Run: headless pygame with SDL's dummy video driver; simulated clock (each Clock.tick advances the game by its frame time, no real sleeping); random seed 0; keys injected as events and as key.get_pressed() state; no mouse input.
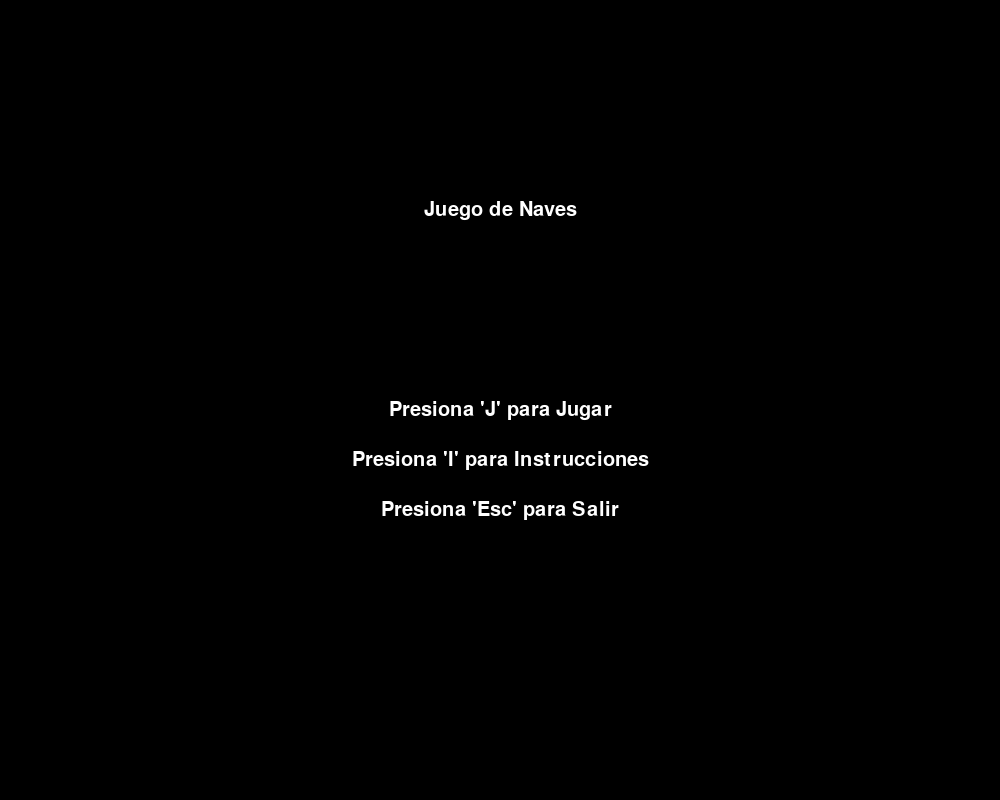
Frame 1 of 4 · flips 1–60 · no input
Frame 2 of 4 · flips 61–180 · tapped SPACE, RETURN · held RIGHT (→), D · screen unchanged from frame 1, image omitted
Frame 3 of 4 · flips 181–300 · held DOWN (↓), S · screen unchanged from frame 2, image omitted
Frame 4 of 4 · flips 301–420 · held LEFT (←), A, UP (↑), W · screen unchanged from frame 3, image omitted

The pygame program that drew these frames:

import pygame
import sys

# Inicializar todos los módulos de Pygame
pygame.init()

# Configuraciones de la ventana
ANCHO = 1000
ALTO = 800
VENTANA = pygame.display.set_mode((ANCHO, ALTO))
pygame.display.set_caption("Juego de Naves")

# Colores
BLANCO = (255, 255, 255)
NEGRO = (0, 0, 0)
AZUL = (0, 0, 255)

# Fuentes
FUENTE = pygame.font.SysFont("comicsans", 30)

# Función para mostrar el menú principal
def mostrar_menu():
    menu_activo = True
    nombre = ""

    while menu_activo:
        VENTANA.fill(NEGRO)
        texto_titulo = FUENTE.render("Juego de Naves", True, BLANCO)
        texto_jugar = FUENTE.render("Presiona 'J' para Jugar", True, BLANCO)
        texto_instrucciones = FUENTE.render("Presiona 'I' para Instrucciones", True, BLANCO)
        texto_salir = FUENTE.render("Presiona 'Esc' para Salir", True, BLANCO)

        VENTANA.blit(texto_titulo, (ANCHO // 2 - texto_titulo.get_width() // 2, ALTO // 4))
        VENTANA.blit(texto_jugar, (ANCHO // 2 - texto_jugar.get_width() // 2, ALTO // 2))
        VENTANA.blit(texto_instrucciones, (ANCHO // 2 - texto_instrucciones.get_width() // 2, ALTO // 2 + 50))
        VENTANA.blit(texto_salir, (ANCHO // 2 - texto_salir.get_width() // 2, ALTO // 2 + 100))

        pygame.display.update()

        for evento in pygame.event.get():
            if evento.type == pygame.QUIT:
                pygame.quit()
                sys.exit()

            if evento.type == pygame.KEYDOWN:
                if evento.key == pygame.K_j:  # Opción para jugar
                    nombre = pedir_nombre()
                    if nombre:
                        menu_activo = False
                elif evento.key == pygame.K_i:  # Opción para instrucciones
                    mostrar_instrucciones()
                elif evento.key == pygame.K_ESCAPE:  # Opción para salir
                    pygame.quit()
                    sys.exit()

    return nombre


# Función para pedir el nombre del jugador
def pedir_nombre():
    nombre = ""
    input_activado = True
    while input_activado:
        VENTANA.fill(NEGRO)
        texto_nombre = FUENTE.render("Introduce tu nombre: " + nombre, True, BLANCO)
        VENTANA.blit(texto_nombre, (ANCHO // 2 - texto_nombre.get_width() // 2, ALTO // 3))
        pygame.display.update()

        for evento in pygame.event.get():
            if evento.type == pygame.QUIT:
                pygame.quit()
                sys.exit()

            if evento.type == pygame.KEYDOWN:
                if evento.key == pygame.K_RETURN:  # Cuando se presiona Enter, terminamos de pedir el nombre
                    input_activado = False
                elif evento.key == pygame.K_BACKSPACE:  # Borrar un caracter
                    nombre = nombre[:-1]
                else:
                    nombre += evento.unicode  # Agregar el carácter presionado

    return nombre


# Función para mostrar las instrucciones
def mostrar_instrucciones():
    instrucciones_activo = True
    while instrucciones_activo:
        VENTANA.fill(NEGRO)

        # Título
        texto_titulo = FUENTE.render("Instrucciones del Juego", True, AZUL)
        VENTANA.blit(texto_titulo, (ANCHO // 2 - texto_titulo.get_width() // 2, ALTO // 10 - 40))

        # Controles
        texto_controles = FUENTE.render("Controles:", True, BLANCO)
        texto_1 = FUENTE.render("Flechas para mover la nave", True, BLANCO)
        texto_2 = FUENTE.render("Espacio para disparar", True, BLANCO)
        
        # Objetivos
        texto_objetivos = FUENTE.render("Objetivos:", True, BLANCO)
        texto_3 = FUENTE.render("Destruye enemigos y recoge buffs", True, BLANCO)
        texto_4 = FUENTE.render("Evita que los enemigos toquen tu nave", True, BLANCO)

        # Buffs y Nerfs
        texto_buff_nerf = FUENTE.render("Buffs y Nerfs:", True, BLANCO)
        texto_5 = FUENTE.render("Buffs: Mejoran tu nave (Verde)", True, BLANCO)
        texto_6 = FUENTE.render("Nerfs: Dañan tu nave (Rojo)", True, BLANCO)
        texto_7 = FUENTE.render("Ambos son aleatorios y aparecen en el campo de juego.", True, BLANCO)

        # Consejos
        texto_consejos = FUENTE.render("Consejos:", True, BLANCO)
        texto_8 = FUENTE.render("Recoge buffs para mejorar tu nave", True, BLANCO)
        texto_9 = FUENTE.render("Evita los nerfs que te perjudican", True, BLANCO)

        # Mostrar texto
        VENTANA.blit(texto_controles, (ANCHO // 2 - texto_controles.get_width() // 2, ALTO // 5 - 40))
        VENTANA.blit(texto_1, (ANCHO // 2 - texto_1.get_width() // 2, ALTO // 5 + 0))
        VENTANA.blit(texto_2, (ANCHO // 2 - texto_2.get_width() // 2, ALTO // 5 + 40))
        
        VENTANA.blit(texto_objetivos, (ANCHO // 2 - texto_objetivos.get_width() // 2, ALTO // 5 + 100))
        VENTANA.blit(texto_3, (ANCHO // 2 - texto_3.get_width() // 2, ALTO // 5 + 140))
        VENTANA.blit(texto_4, (ANCHO // 2 - texto_4.get_width() // 2, ALTO // 5 + 180))
        
        VENTANA.blit(texto_buff_nerf, (ANCHO // 2 - texto_buff_nerf.get_width() // 2, ALTO // 5 + 240))
        VENTANA.blit(texto_5, (ANCHO // 2 - texto_5.get_width() // 2, ALTO // 5 + 280))
        VENTANA.blit(texto_6, (ANCHO // 2 - texto_6.get_width() // 2, ALTO // 5 + 320))
        VENTANA.blit(texto_7, (ANCHO // 2 - texto_7.get_width() // 2, ALTO // 5 + 360))

        VENTANA.blit(texto_consejos, (ANCHO // 2 - texto_consejos.get_width() // 2, ALTO // 5 + 420))
        VENTANA.blit(texto_8, (ANCHO // 2 - texto_8.get_width() // 2, ALTO // 5 + 460))
        VENTANA.blit(texto_9, (ANCHO // 2 - texto_9.get_width() // 2, ALTO // 5 + 500))

        # Botón de regresar
        texto_regresar = FUENTE.render("Presiona 'Esc' para Regresar", True, BLANCO)
        VENTANA.blit(texto_regresar, (ANCHO // 2 - texto_regresar.get_width() // 2, ALTO // 5 + 540))

        pygame.display.update()

        for evento in pygame.event.get():
            if evento.type == pygame.QUIT:
                pygame.quit()
                sys.exit()

            if evento.type == pygame.KEYDOWN:
                if evento.key == pygame.K_ESCAPE:  # Regresar al menú principal
                    instrucciones_activo = False

# Lógica principal
if __name__ == "__main__":
    nombre = mostrar_menu()
    if nombre:
        print(f"El jugador {nombre} comenzará el juego.")
        # Aquí puedes llamar a la función para iniciar el juego
    else:
        print("Juego cerrado.")
    pygame.quit()
